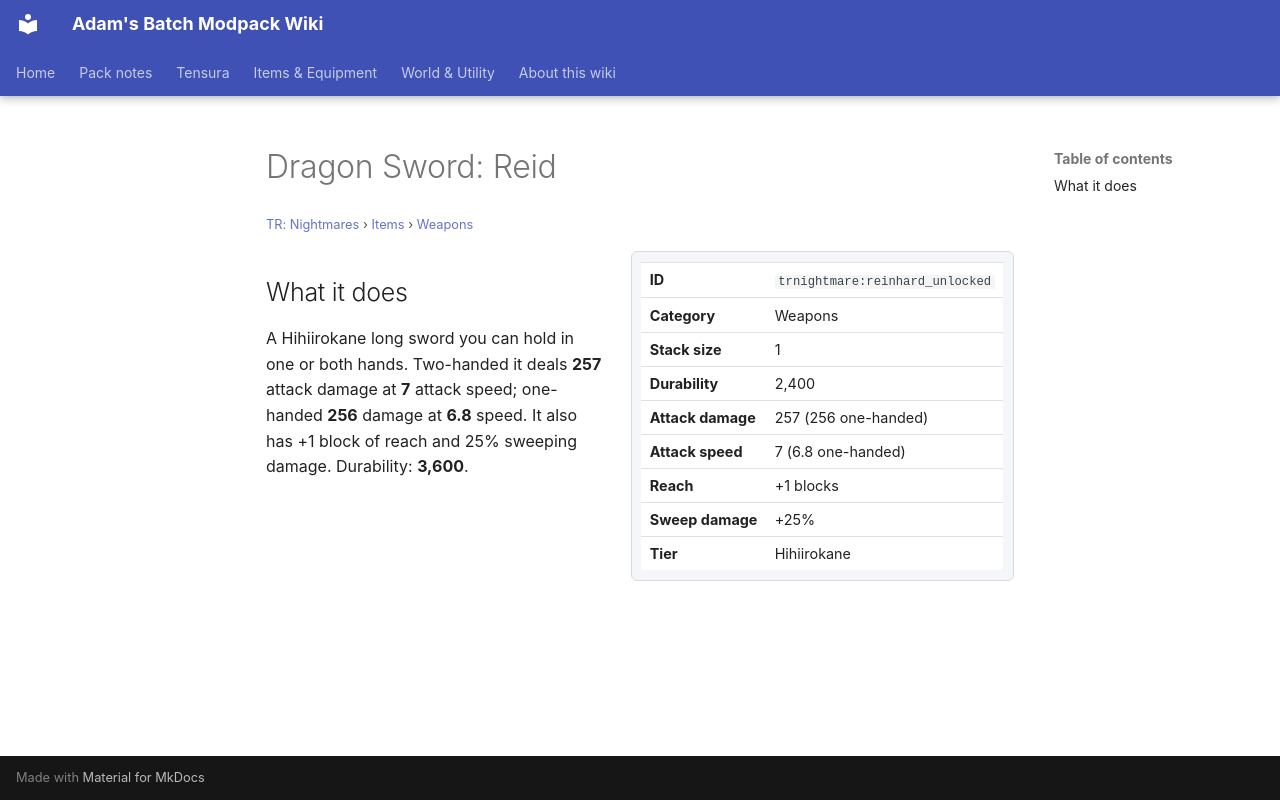

repository: Proteus-Nell/Adams-Batch-MC-Modpack-Wiki · page: tr-nightmares/items/weapons/reinhard-unlocked/index.html · generator: mkdocs

# Dragon Sword: Reid

<small>[TR: Nightmares](../../index.md) &rsaquo; [Items](../index.md) &rsaquo; [Weapons](index.md)</small>

<div class="infobox" markdown>

| | |
|---|---|
| **ID** | `trnightmare:reinhard_unlocked` |
| **Category** | Weapons |
| **Stack size** | 1 |
| **Durability** | 2,400 |
| **Attack damage** | 257 (256 one-handed) |
| **Attack speed** | 7 (6.8 one-handed) |
| **Reach** | +1 blocks |
| **Sweep damage** | +25% |
| **Tier** | Hihiirokane |

</div>

## What it does

A Hihiirokane long sword you can hold in one or both hands. Two-handed it deals **257** attack damage at **7** attack speed; one-handed **256** damage at **6.8** speed. It also has +1 block of reach and 25% sweeping damage. Durability: **3,600**.
